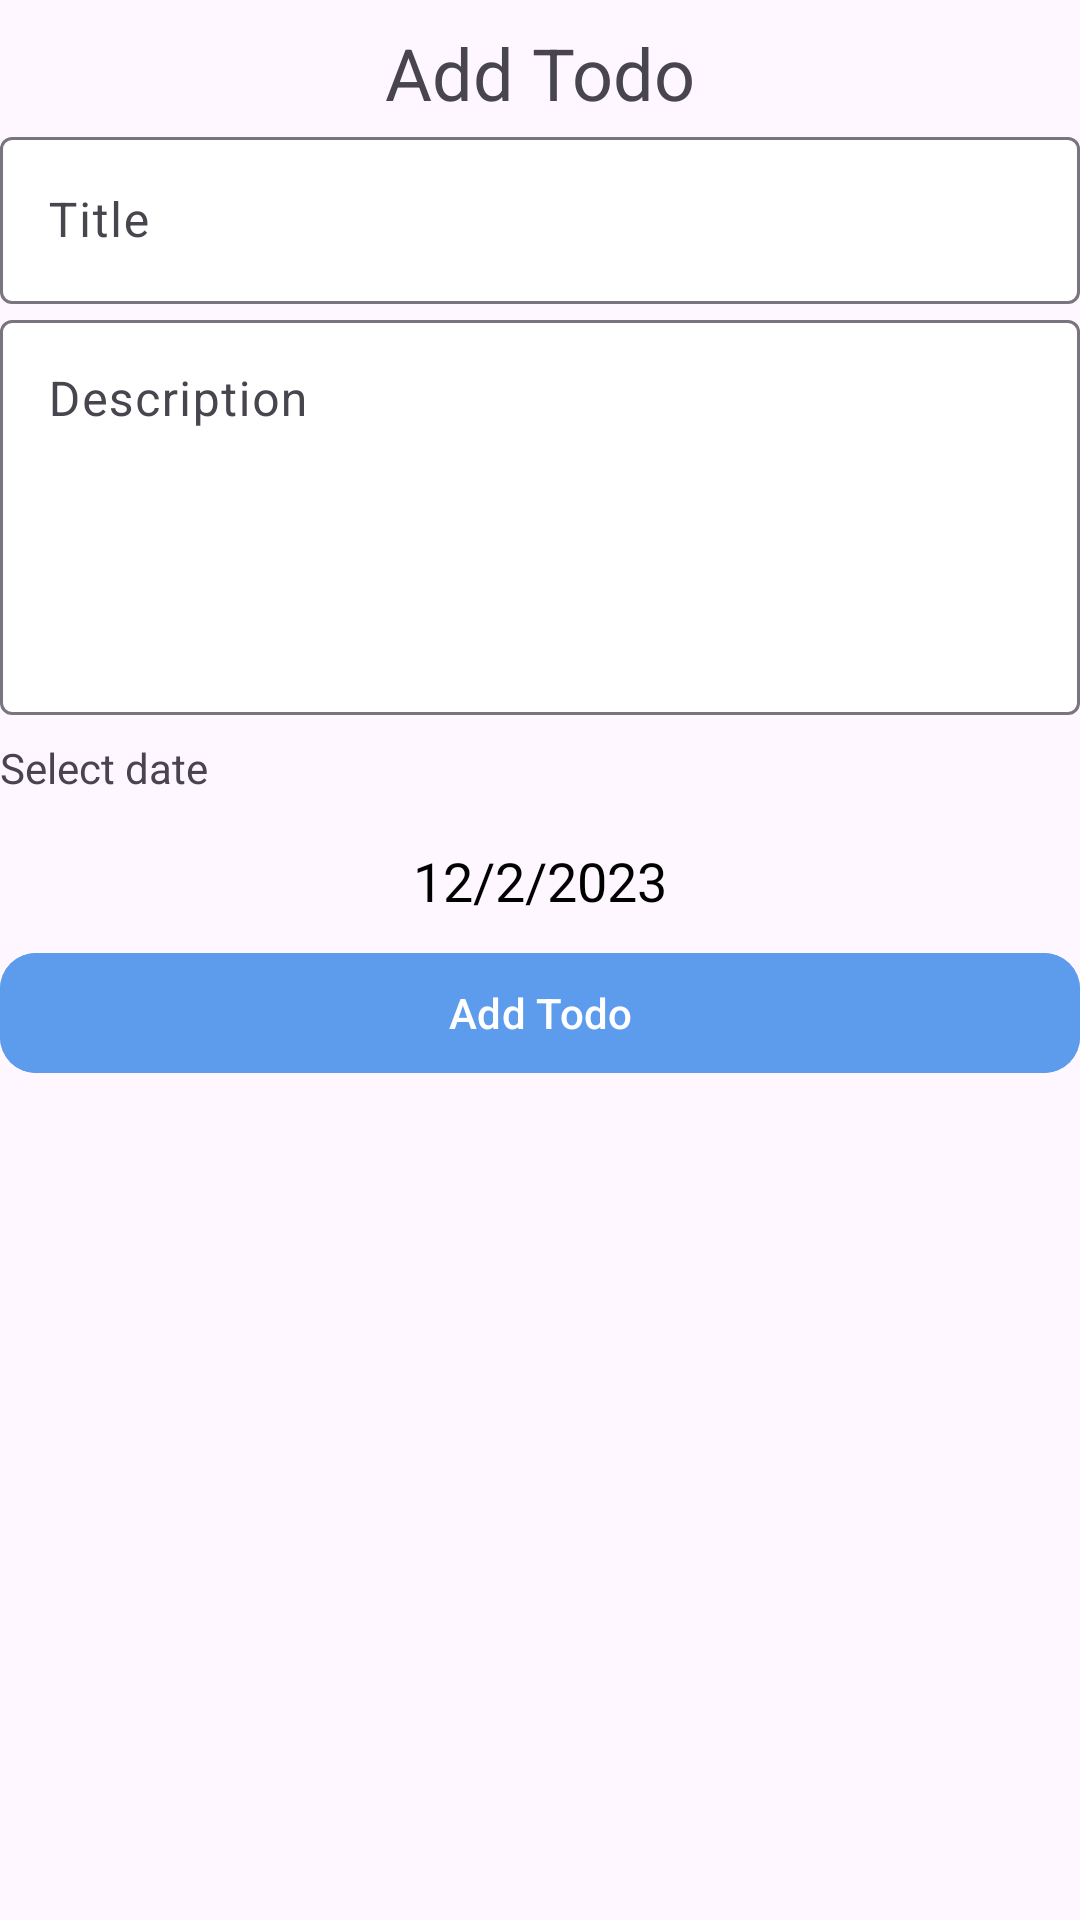

The Android layout XML behind this screen, and the referenced resources:
<!-- AndroidManifest.xml: application theme Theme.Todoapproom -->
<!-- res/layout/fragment_add_todo.xml -->
<?xml version="1.0" encoding="utf-8"?>
<androidx.constraintlayout.widget.ConstraintLayout xmlns:android="http://schemas.android.com/apk/res/android"
    android:layout_width="match_parent"
    android:layout_height="match_parent"
    android:paddingVertical="8dp"
    xmlns:app="http://schemas.android.com/apk/res-auto">
    <TextView
        android:id="@+id/title"
        android:layout_width="wrap_content"
        android:layout_height="wrap_content"
        android:text="Add Todo"
        android:textSize="24sp"
        app:layout_constraintStart_toStartOf="parent"
        app:layout_constraintEnd_toEndOf="parent"
        app:layout_constraintTop_toTopOf="parent"
        >

    </TextView>
    <LinearLayout
        android:layout_width="match_parent"
        android:layout_height="wrap_content"
        app:layout_constraintTop_toBottomOf="@id/title"
        android:orientation="vertical"
        >
        <com.google.android.material.textfield.TextInputLayout
            android:id="@+id/title_layout"
            android:layout_width="match_parent"
            app:boxBackgroundColor="@color/white"
            android:layout_height="wrap_content">
        <EditText
            android:id="@+id/titleedittext"
            android:layout_width="match_parent"
            android:layout_height="wrap_content"
            android:hint="Title"
            >

        </EditText>



        </com.google.android.material.textfield.TextInputLayout>
        <com.google.android.material.textfield.TextInputLayout
            android:id="@+id/description_layout"
            android:layout_width="match_parent"
            app:boxBackgroundColor="@color/white"
            android:layout_height="wrap_content">
            <EditText
                android:id="@+id/descriotionedittext"
                android:layout_width="match_parent"
                android:layout_height="wrap_content"
                android:hint="Description"
                android:gravity="start"
                android:lines="5"
                >

            </EditText>


        </com.google.android.material.textfield.TextInputLayout>
        <TextView
            android:layout_width="wrap_content"
            android:layout_height="wrap_content"
            android:text="Select date"
            android:paddingVertical="8dp"
            >

        </TextView>
        <TextView
            android:id="@+id/datetv"
            android:layout_width="match_parent"
            android:layout_height="wrap_content"
            android:textSize="18sp"
            android:textColor="@color/black"
            android:gravity="center"
            android:padding="8dp"
            android:text="12/2/2023"
            >

        </TextView>
        <com.google.android.material.button.MaterialButton
            android:id="@+id/finish"
            android:layout_width="match_parent"
            android:layout_height="wrap_content"
            android:text="Add Todo"
            android:textColor="@color/white"
            app:cornerRadius="12dp"
            android:backgroundTint="@color/blue200"
            >

        </com.google.android.material.button.MaterialButton>
    </LinearLayout>

</androidx.constraintlayout.widget.ConstraintLayout>
<!-- resources referenced by this layout -->
<resources>
  <color name="black">#FF000000</color>
  <color name="blue200">#5D9CEC</color>
  <color name="white">#FFFFFFFF</color>
  <style name="Theme.Todoapproom" parent="Base.Theme.Todoapproom" />
  <style name="Base.Theme.Todoapproom" parent="Theme.Material3.DayNight.NoActionBar">
          
          
          <item name="colorPrimary">@color/blue500</item>
          <item name="colorPrimaryVariant">@color/blue700</item>
  
      </style>
  <color name="blue500">#4D82C6</color>
  <color name="blue700">#2A486E</color>
</resources>
